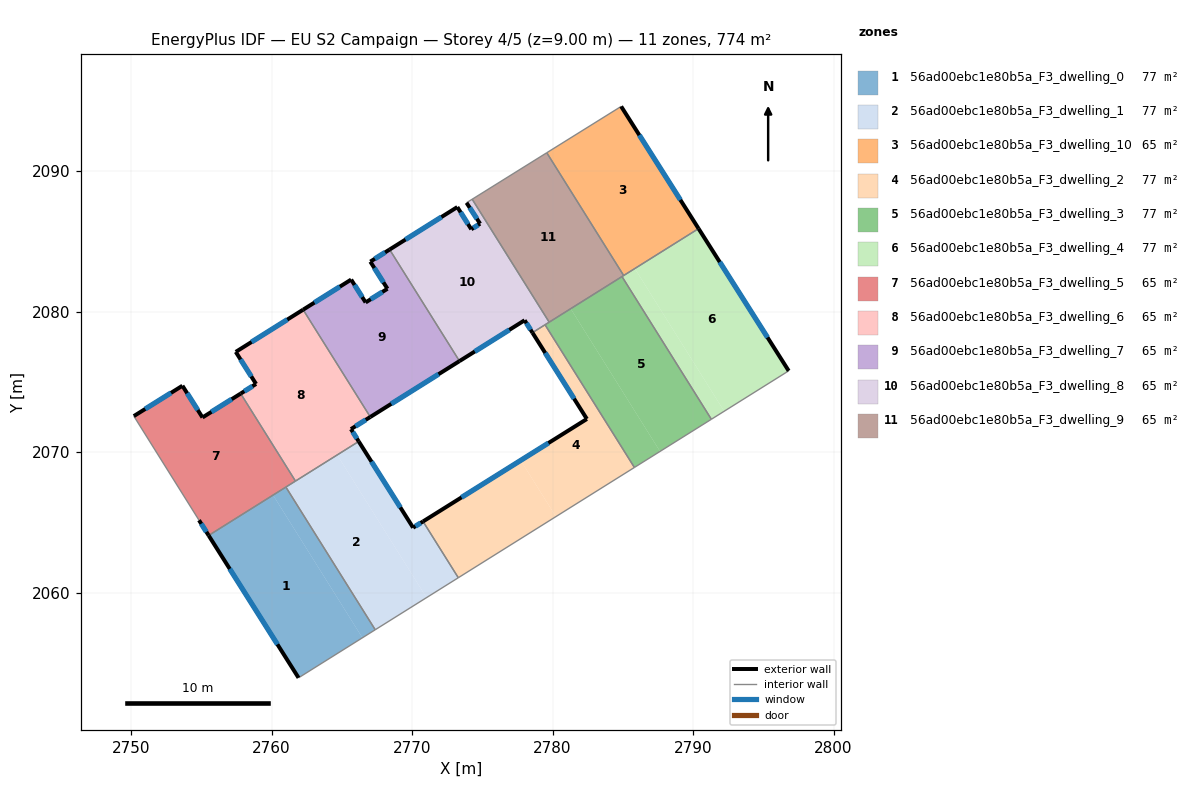
=== STOREY PLAN SPEC (per zone: floor XY polygon, exterior-wall plan segments, windows/doors) ===
zone 1: 56ad00ebc1e80b5a_F3_dwelling_0  (77.4 m²)
  floor: (2760.11, 2066.95) (2766.47, 2056.80) (2761.92, 2053.95) (2755.52, 2064.08)
  floor: (2761.02, 2067.53) (2767.38, 2057.37) (2766.47, 2056.80) (2760.11, 2066.95)
  exterior wall: (2755.52, 2064.08) – (2761.92, 2053.95)  [12.0 m]
    window: (2757.03, 2061.70) – (2760.42, 2056.33)  [10.1 m²]
  interior walls: 3
zone 2: 56ad00ebc1e80b5a_F3_dwelling_1  (77.4 m²)
  floor: (2764.67, 2069.81) (2771.03, 2059.66) (2767.38, 2057.37) (2761.02, 2067.53)
  floor: (2770.78, 2065.08) (2773.29, 2061.07) (2771.03, 2059.66) (2764.67, 2069.81) (2766.21, 2070.77) (2770.08, 2064.64)
  exterior wall: (2770.08, 2064.64) – (2766.21, 2070.77)  [7.3 m]
    window: (2769.17, 2066.08) – (2767.12, 2069.33)  [6.1 m²]
  exterior wall: (2770.78, 2065.08) – (2770.08, 2064.64)  [0.8 m]
    window: (2770.62, 2064.97) – (2770.24, 2064.74)  [0.7 m²]
  interior walls: 5
zone 3: 56ad00ebc1e80b5a_F3_dwelling_10  (64.5 m²)
  floor: (2784.88, 2094.62) (2790.39, 2085.92) (2785.06, 2082.58) (2779.59, 2091.32)
  exterior wall: (2790.39, 2085.92) – (2784.88, 2094.62)  [10.3 m]
    window: (2789.10, 2087.96) – (2786.18, 2092.57)  [8.7 m²]
  interior walls: 3
zone 4: 56ad00ebc1e80b5a_F3_dwelling_2  (77.4 m²)
  floor: (2777.73, 2069.42) (2780.24, 2065.42) (2773.29, 2061.07) (2770.78, 2065.08)
  floor: (2779.47, 2079.08) (2785.83, 2068.92) (2780.24, 2065.42) (2777.73, 2069.42) (2782.44, 2072.37) (2778.57, 2078.51)
  exterior wall: (2782.44, 2072.37) – (2770.78, 2065.08)  [13.8 m]
    window: (2779.71, 2070.66) – (2773.52, 2066.79)  [11.6 m²]
  exterior wall: (2778.57, 2078.51) – (2782.44, 2072.37)  [7.3 m]
    window: (2779.48, 2077.07) – (2781.53, 2073.81)  [6.1 m²]
  interior walls: 4
zone 5: 56ad00ebc1e80b5a_F3_dwelling_3  (77.4 m²)
  floor: (2781.29, 2080.22) (2787.65, 2070.06) (2785.83, 2068.92) (2779.47, 2079.08)
  floor: (2784.94, 2082.51) (2791.30, 2072.35) (2787.65, 2070.06) (2781.29, 2080.22)
  interior walls: 5
zone 6: 56ad00ebc1e80b5a_F3_dwelling_4  (77.4 m²)
  floor: (2785.86, 2083.08) (2792.22, 2072.92) (2791.30, 2072.35) (2784.94, 2082.51)
  floor: (2790.39, 2085.92) (2796.81, 2075.80) (2792.22, 2072.92) (2785.86, 2083.08)
  exterior wall: (2796.81, 2075.80) – (2790.39, 2085.92)  [12.0 m]
    window: (2795.30, 2078.17) – (2791.90, 2083.54)  [10.1 m²]
  interior walls: 4
zone 7: 56ad00ebc1e80b5a_F3_dwelling_5  (64.5 m²)
  floor: (2757.80, 2074.18) (2761.70, 2067.95) (2755.52, 2064.08) (2754.84, 2065.17) (2750.20, 2072.58) (2753.66, 2074.74) (2755.09, 2072.48)
  exterior wall: (2757.80, 2074.18) – (2755.09, 2072.48)  [3.2 m]
    window: (2757.17, 2073.78) – (2755.73, 2072.88)  [2.7 m²]
  exterior wall: (2754.84, 2065.17) – (2755.52, 2064.08)  [1.3 m]
    window: (2755.00, 2064.91) – (2755.36, 2064.34)  [1.1 m²]
  exterior wall: (2753.66, 2074.74) – (2750.20, 2072.58)  [4.1 m]
    window: (2752.85, 2074.23) – (2751.01, 2073.08)  [3.4 m²]
  exterior wall: (2755.09, 2072.48) – (2753.66, 2074.74)  [2.7 m]
    window: (2754.75, 2073.01) – (2753.99, 2074.21)  [2.3 m²]
  interior walls: 4
zone 8: 56ad00ebc1e80b5a_F3_dwelling_6  (64.5 m²)
  floor: (2762.25, 2080.15) (2767.03, 2072.51) (2765.65, 2071.65) (2766.21, 2070.77) (2761.70, 2067.95) (2757.80, 2074.18) (2758.90, 2074.86) (2757.46, 2077.15)
  exterior wall: (2765.65, 2071.65) – (2767.03, 2072.51)  [1.6 m]
    window: (2765.98, 2071.85) – (2766.71, 2072.31)  [1.4 m²]
  exterior wall: (2766.21, 2070.77) – (2765.65, 2071.65)  [1.0 m]
    window: (2766.08, 2070.98) – (2765.78, 2071.44)  [0.9 m²]
  exterior wall: (2758.90, 2074.86) – (2757.80, 2074.18)  [1.3 m]
    window: (2758.64, 2074.70) – (2758.06, 2074.34)  [1.1 m²]
  exterior wall: (2757.46, 2077.15) – (2758.90, 2074.86)  [2.7 m]
    window: (2757.79, 2076.61) – (2758.56, 2075.40)  [2.3 m²]
  exterior wall: (2762.25, 2080.15) – (2757.46, 2077.15)  [5.7 m]
    window: (2761.12, 2079.44) – (2758.58, 2077.85)  [4.8 m²]
  interior walls: 3
zone 9: 56ad00ebc1e80b5a_F3_dwelling_7  (64.5 m²)
  floor: (2768.41, 2084.43) (2773.38, 2076.49) (2767.03, 2072.51) (2762.25, 2080.15) (2765.67, 2082.29) (2766.70, 2080.67) (2768.25, 2081.64) (2767.03, 2083.57)
  exterior wall: (2767.03, 2083.57) – (2768.25, 2081.64)  [2.3 m]
    window: (2767.32, 2083.12) – (2767.96, 2082.09)  [1.9 m²]
  exterior wall: (2768.41, 2084.43) – (2767.03, 2083.57)  [1.6 m]
    window: (2768.08, 2084.23) – (2767.35, 2083.77)  [1.4 m²]
  exterior wall: (2767.03, 2072.51) – (2773.38, 2076.49)  [7.5 m]
    window: (2768.52, 2073.45) – (2771.89, 2075.56)  [6.3 m²]
  exterior wall: (2765.67, 2082.29) – (2762.25, 2080.15)  [4.0 m]
    window: (2764.86, 2081.79) – (2763.05, 2080.65)  [3.4 m²]
  exterior wall: (2766.70, 2080.67) – (2765.67, 2082.29)  [1.9 m]
    window: (2766.46, 2081.05) – (2765.91, 2081.91)  [1.6 m²]
  exterior wall: (2768.25, 2081.64) – (2766.70, 2080.67)  [1.8 m]
    window: (2767.89, 2081.41) – (2767.06, 2080.89)  [1.5 m²]
  interior walls: 2
zone 10: 56ad00ebc1e80b5a_F3_dwelling_8  (64.5 m²)
  floor: (2774.84, 2086.27) (2773.88, 2087.76) (2774.28, 2088.01) (2779.76, 2079.26) (2778.57, 2078.51) (2778.01, 2079.40) (2773.38, 2076.49) (2768.41, 2084.43) (2773.22, 2087.45) (2774.22, 2085.87)
  exterior wall: (2773.88, 2087.76) – (2774.84, 2086.27)  [1.8 m]
    window: (2774.11, 2087.41) – (2774.62, 2086.62)  [1.5 m²]
  exterior wall: (2778.01, 2079.40) – (2778.57, 2078.51)  [1.0 m]
    window: (2778.14, 2079.19) – (2778.44, 2078.72)  [0.9 m²]
  exterior wall: (2773.38, 2076.49) – (2778.01, 2079.40)  [5.5 m]
    window: (2774.47, 2077.17) – (2776.92, 2078.71)  [4.6 m²]
  exterior wall: (2773.22, 2087.45) – (2768.41, 2084.43)  [5.7 m]
    window: (2772.09, 2086.74) – (2769.54, 2085.14)  [4.8 m²]
  exterior wall: (2774.22, 2085.87) – (2773.22, 2087.45)  [1.9 m]
    window: (2773.98, 2086.24) – (2773.46, 2087.08)  [1.6 m²]
  exterior wall: (2774.84, 2086.27) – (2774.22, 2085.87)  [0.7 m]
    window: (2774.70, 2086.18) – (2774.36, 2085.97)  [0.6 m²]
  interior walls: 5
zone 11: 56ad00ebc1e80b5a_F3_dwelling_9  (64.5 m²)
  floor: (2779.59, 2091.32) (2785.06, 2082.58) (2779.76, 2079.26) (2774.28, 2088.01)
  interior walls: 5

=== DERIVED (storey summary) ===
Building: EU S2 Campaign
Storey: 4 of 5  (floor level z = 9.00 m)
Storey gross floor area: 774.4 m²
Zones on this storey: 11
  - 56ad00ebc1e80b5a_F3_dwelling_0: floor 77.4 m²; exterior wall 12.0 m (35.9 m²); 1 window(s) 10.1 m²; WWR 28.1%
  - 56ad00ebc1e80b5a_F3_dwelling_1: floor 77.4 m²; exterior wall 8.1 m (24.3 m²); 2 window(s) 6.8 m²; WWR 28.1%
  - 56ad00ebc1e80b5a_F3_dwelling_10: floor 64.5 m²; exterior wall 10.3 m (30.9 m²); 1 window(s) 8.7 m²; WWR 28.1%
  - 56ad00ebc1e80b5a_F3_dwelling_2: floor 77.4 m²; exterior wall 21.0 m (63.1 m²); 2 window(s) 17.7 m²; WWR 28.1%
  - 56ad00ebc1e80b5a_F3_dwelling_3: floor 77.4 m²
  - 56ad00ebc1e80b5a_F3_dwelling_4: floor 77.4 m²; exterior wall 12.0 m (36.0 m²); 1 window(s) 10.1 m²; WWR 28.1%
  - 56ad00ebc1e80b5a_F3_dwelling_5: floor 64.5 m²; exterior wall 11.2 m (33.7 m²); 4 window(s) 9.5 m²; WWR 28.1%
  - 56ad00ebc1e80b5a_F3_dwelling_6: floor 64.5 m²; exterior wall 12.3 m (36.9 m²); 5 window(s) 10.4 m²; WWR 28.1%
  - 56ad00ebc1e80b5a_F3_dwelling_7: floor 64.5 m²; exterior wall 19.2 m (57.6 m²); 6 window(s) 16.2 m²; WWR 28.1%
  - 56ad00ebc1e80b5a_F3_dwelling_8: floor 64.5 m²; exterior wall 16.6 m (49.8 m²); 6 window(s) 14.0 m²; WWR 28.1%
  - 56ad00ebc1e80b5a_F3_dwelling_9: floor 64.5 m²
Zone adjacency (shared interzone walls):
  - 56ad00ebc1e80b5a_F3_dwelling_0 ↔ 56ad00ebc1e80b5a_F3_dwelling_1
  - 56ad00ebc1e80b5a_F3_dwelling_0 ↔ 56ad00ebc1e80b5a_F3_dwelling_5
  - 56ad00ebc1e80b5a_F3_dwelling_1 ↔ 56ad00ebc1e80b5a_F3_dwelling_2
  - 56ad00ebc1e80b5a_F3_dwelling_1 ↔ 56ad00ebc1e80b5a_F3_dwelling_5
  - 56ad00ebc1e80b5a_F3_dwelling_1 ↔ 56ad00ebc1e80b5a_F3_dwelling_6
  - 56ad00ebc1e80b5a_F3_dwelling_10 ↔ 56ad00ebc1e80b5a_F3_dwelling_4
  - 56ad00ebc1e80b5a_F3_dwelling_10 ↔ 56ad00ebc1e80b5a_F3_dwelling_9
  - 56ad00ebc1e80b5a_F3_dwelling_2 ↔ 56ad00ebc1e80b5a_F3_dwelling_3
  - 56ad00ebc1e80b5a_F3_dwelling_2 ↔ 56ad00ebc1e80b5a_F3_dwelling_8
  - 56ad00ebc1e80b5a_F3_dwelling_3 ↔ 56ad00ebc1e80b5a_F3_dwelling_4
  - 56ad00ebc1e80b5a_F3_dwelling_3 ↔ 56ad00ebc1e80b5a_F3_dwelling_8
  - 56ad00ebc1e80b5a_F3_dwelling_3 ↔ 56ad00ebc1e80b5a_F3_dwelling_9
  - 56ad00ebc1e80b5a_F3_dwelling_4 ↔ 56ad00ebc1e80b5a_F3_dwelling_9
  - 56ad00ebc1e80b5a_F3_dwelling_5 ↔ 56ad00ebc1e80b5a_F3_dwelling_6
  - 56ad00ebc1e80b5a_F3_dwelling_6 ↔ 56ad00ebc1e80b5a_F3_dwelling_7
  - 56ad00ebc1e80b5a_F3_dwelling_7 ↔ 56ad00ebc1e80b5a_F3_dwelling_8
  - 56ad00ebc1e80b5a_F3_dwelling_8 ↔ 56ad00ebc1e80b5a_F3_dwelling_9